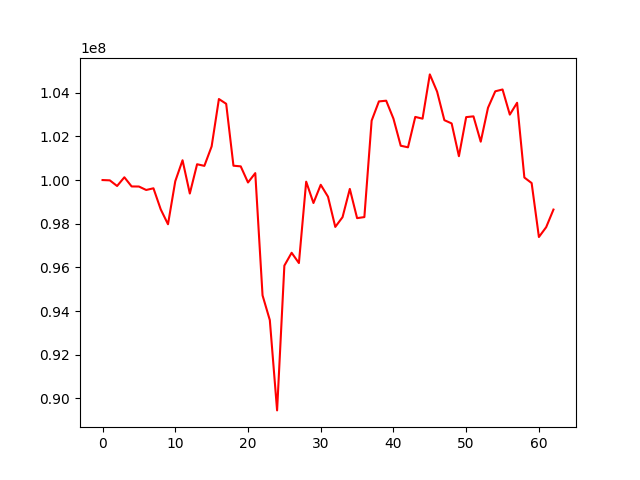

Values plotted in this chart, from the file beside it:
, 0
0, 100000000
1, 99986183
2, 99727709
3, 100126862
4, 99707115
5, 99703471
6, 99545293
7, 99622309
8, 98657412
9, 97975869
10, 99947101
11, 100906553
12, 99382700
13, 100723841
14, 100649344
15, 101540820
16, 103710602
17, 103491899
18, 100656591
19, 100626574
20, 99888526
21, 100317463
22, 94719197
23, 93586119
24, 89450789
25, 96080565
26, 96669462
27, 96198817
28, 99926113
29, 98948187
30, 99783122
31, 99236704
32, 97853312
33, 98300956
34, 99593690
35, 98255977
36, 98303827
37, 102721181
38, 103601078
39, 103634005
40, 102810740
41, 101571348
42, 101499631
43, 102890902
44, 102811478
45, 104838377
46, 104049984
47, 102741910
48, 102593667
49, 101092809
50, 102882437
51, 102916938
52, 101756799
53, 103309631
54, 104064178
55, 104147538
56, 102996626
57, 103538918
58, 100115322
59, 99862674
... 3 more rows
